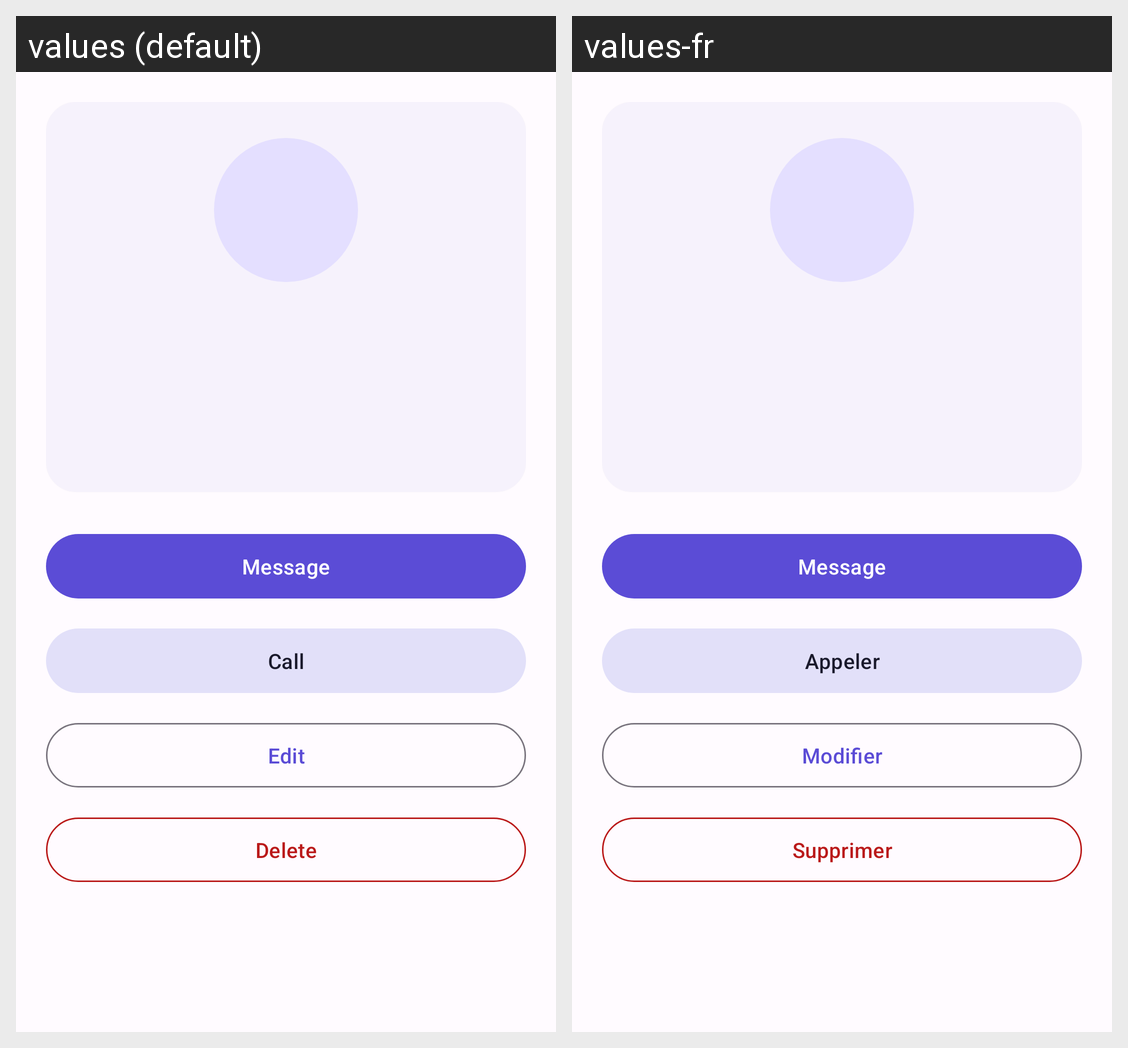

The Android screen above is rendered under two locales of the same app. Produce the string resources it draws, with the default and per-locale values.
Android screen res/layout/activity_contact_detail.xml rendered under 2 locales, left to right: values (default), values-fr. Device: Nexus 5 (rendered at 1080×1920; each locale shown at half size, 540×960, under a caption strip naming it); theme Theme.Ft_hangouts.
Strings drawn on this screen, with the default value and each locale's value (text and hints the layout hard-codes, and strings that could not be matched under every locale, appear in the picture but are not listed):

button_message
  values: Message
  values-fr: Message

button_call
  values: Call
  values-fr: Appeler

button_edit
  values: Edit
  values-fr: Modifier

button_delete
  values: Delete
  values-fr: Supprimer
